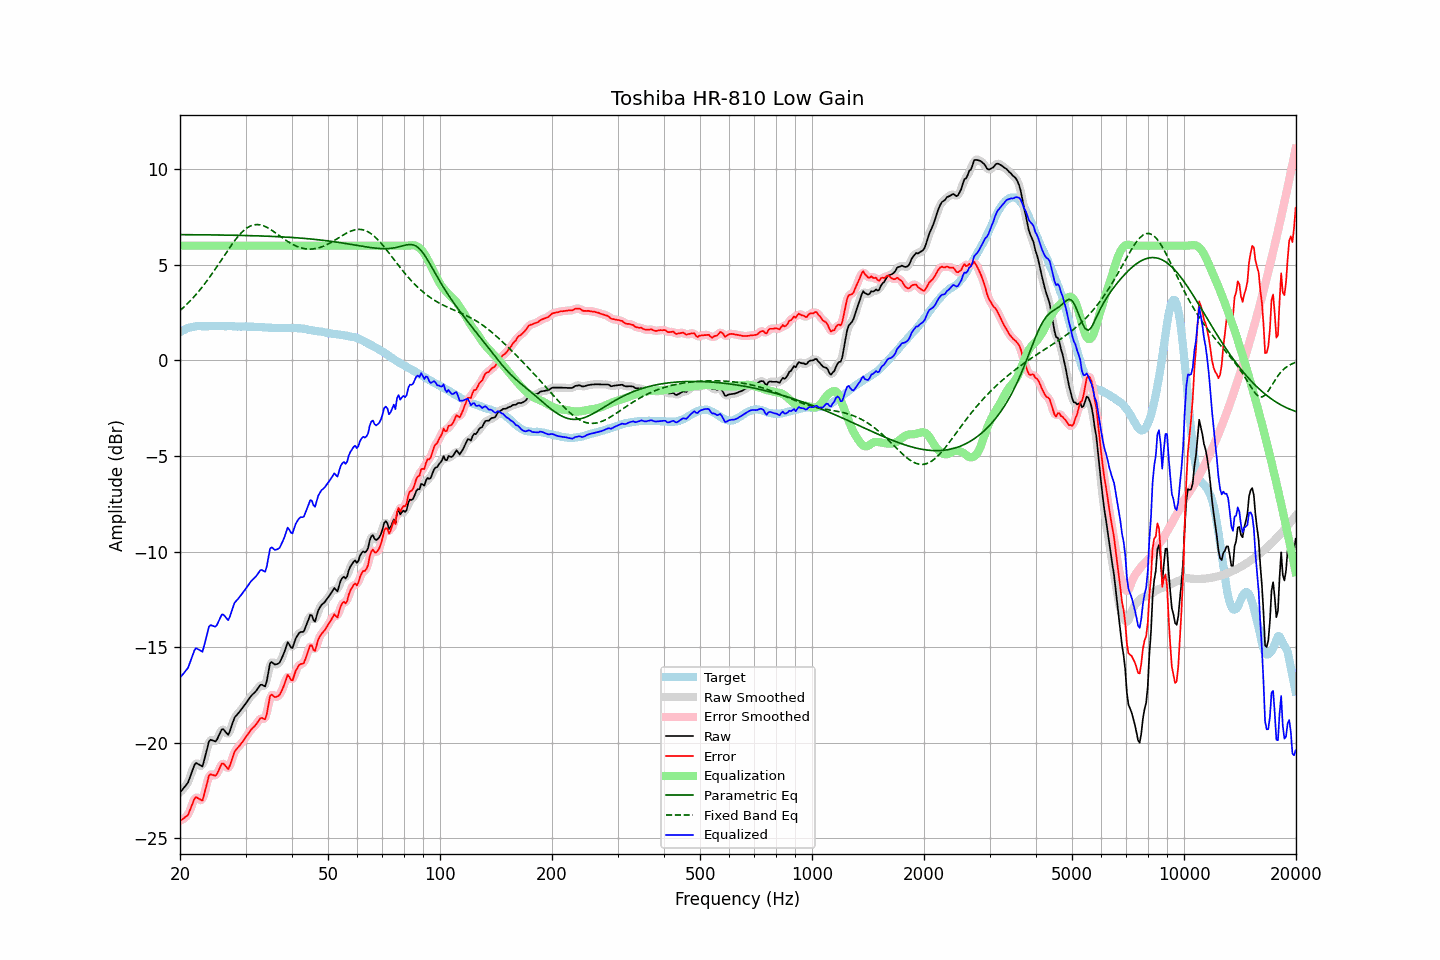

The table this chart was drawn from, first rows:
frequency, raw, error, smoothed, error_smoothed, equalization, parametric_eq, fixed_band_eq, equalized_raw, equalized_smoothed, target
20.00, -22.60, -24.08, -22.59, -24.07, 6.00, 6.58, 2.61, -16.60, -16.59, 1.48
20.20, -22.50, -24.03, -22.51, -24.04, 6.00, 6.58, 2.68, -16.50, -16.51, 1.53
20.40, -22.40, -23.98, -22.42, -23.99, 6.00, 6.58, 2.76, -16.40, -16.42, 1.58
20.61, -22.29, -23.90, -22.31, -23.92, 6.00, 6.58, 2.84, -16.29, -16.31, 1.61
20.81, -22.19, -23.85, -22.20, -23.85, 6.00, 6.58, 2.91, -16.19, -16.20, 1.66
21.02, -22.08, -23.78, -22.05, -23.73, 6.00, 6.58, 3.00, -16.08, -16.05, 1.70
21.23, -21.85, -23.57, -21.86, -23.58, 6.00, 6.57, 3.08, -15.85, -15.86, 1.72
21.44, -21.62, -23.35, -21.62, -23.36, 6.00, 6.57, 3.17, -15.62, -15.62, 1.74
21.66, -21.39, -23.15, -21.37, -23.12, 6.00, 6.57, 3.26, -15.39, -15.37, 1.75
21.87, -21.16, -22.92, -21.19, -22.96, 6.00, 6.57, 3.35, -15.16, -15.19, 1.76
22.09, -21.05, -22.84, -21.09, -22.87, 6.00, 6.57, 3.45, -15.05, -15.09, 1.78
22.31, -21.10, -22.89, -21.08, -22.87, 6.00, 6.57, 3.55, -15.10, -15.08, 1.79
22.54, -21.14, -22.93, -21.17, -22.96, 6.00, 6.57, 3.65, -15.14, -15.17, 1.79
22.76, -21.19, -22.98, -21.21, -23.00, 6.00, 6.57, 3.75, -15.19, -15.21, 1.79
22.99, -21.24, -23.02, -21.13, -22.92, 6.00, 6.57, 3.86, -15.24, -15.13, 1.78
23.22, -20.92, -22.70, -20.94, -22.72, 6.00, 6.57, 3.97, -14.92, -14.94, 1.78
23.45, -20.59, -22.37, -20.61, -22.39, 6.00, 6.57, 4.07, -14.59, -14.61, 1.78
23.69, -20.28, -22.06, -20.24, -22.03, 6.00, 6.57, 4.19, -14.28, -14.24, 1.79
23.92, -19.93, -21.72, -20.00, -21.79, 6.00, 6.57, 4.30, -13.93, -14.00, 1.79
24.16, -19.84, -21.64, -19.87, -21.66, 6.00, 6.56, 4.42, -13.84, -13.87, 1.80
24.40, -19.87, -21.68, -19.85, -21.65, 6.00, 6.56, 4.54, -13.87, -13.85, 1.81
24.65, -19.90, -21.70, -19.91, -21.70, 6.00, 6.56, 4.66, -13.90, -13.91, 1.79
24.89, -19.93, -21.72, -19.90, -21.70, 6.00, 6.56, 4.78, -13.93, -13.90, 1.79
25.14, -19.84, -21.63, -19.82, -21.61, 6.00, 6.56, 4.91, -13.84, -13.82, 1.79
25.39, -19.65, -21.45, -19.65, -21.45, 6.00, 6.56, 5.03, -13.65, -13.65, 1.80
25.65, -19.47, -21.27, -19.46, -21.26, 6.00, 6.56, 5.16, -13.47, -13.46, 1.80
25.91, -19.29, -21.08, -19.34, -21.13, 6.00, 6.56, 5.29, -13.29, -13.34, 1.79
26.16, -19.29, -21.08, -19.31, -21.10, 6.00, 6.56, 5.41, -13.29, -13.31, 1.79
26.43, -19.39, -21.18, -19.40, -21.18, 6.00, 6.55, 5.54, -13.39, -13.40, 1.79
26.69, -19.49, -21.28, -19.50, -21.29, 6.00, 6.55, 5.66, -13.49, -13.50, 1.79
26.96, -19.59, -21.39, -19.51, -21.30, 6.00, 6.55, 5.79, -13.59, -13.51, 1.80
27.23, -19.40, -21.20, -19.40, -21.19, 6.00, 6.55, 5.91, -13.40, -13.40, 1.79
27.50, -19.15, -20.95, -19.17, -20.96, 6.00, 6.55, 6.03, -13.15, -13.17, 1.79
27.77, -18.90, -20.68, -18.91, -20.69, 6.00, 6.55, 6.15, -12.90, -12.91, 1.78
28.05, -18.67, -20.45, -18.71, -20.49, 6.00, 6.54, 6.26, -12.67, -12.71, 1.78
28.33, -18.58, -20.35, -18.57, -20.34, 6.00, 6.54, 6.37, -12.58, -12.57, 1.77
28.62, -18.48, -20.25, -18.47, -20.24, 6.00, 6.54, 6.47, -12.48, -12.47, 1.77
28.90, -18.38, -20.16, -18.38, -20.15, 6.00, 6.54, 6.57, -12.38, -12.38, 1.77
29.19, -18.27, -20.03, -18.27, -20.04, 6.00, 6.54, 6.66, -12.27, -12.27, 1.76
29.48, -18.16, -19.94, -18.16, -19.94, 6.00, 6.54, 6.74, -12.16, -12.16, 1.78
29.78, -18.05, -19.82, -18.05, -19.82, 6.00, 6.53, 6.82, -12.05, -12.05, 1.77
30.08, -17.93, -19.71, -17.93, -19.71, 6.00, 6.53, 6.88, -11.93, -11.93, 1.78
30.38, -17.81, -19.58, -17.81, -19.58, 6.00, 6.53, 6.95, -11.81, -11.81, 1.77
30.68, -17.69, -19.46, -17.69, -19.46, 6.00, 6.53, 6.99, -11.69, -11.69, 1.76
30.99, -17.57, -19.33, -17.58, -19.34, 6.00, 6.52, 7.04, -11.57, -11.58, 1.76
31.30, -17.48, -19.24, -17.49, -19.25, 6.00, 6.52, 7.06, -11.48, -11.49, 1.76
31.61, -17.40, -19.16, -17.40, -19.16, 6.00, 6.52, 7.09, -11.40, -11.40, 1.76
31.93, -17.32, -19.08, -17.31, -19.07, 6.00, 6.52, 7.10, -11.32, -11.31, 1.76
32.24, -17.21, -18.95, -17.20, -18.95, 6.00, 6.51, 7.11, -11.21, -11.20, 1.74
32.57, -17.09, -18.84, -17.08, -18.83, 6.00, 6.51, 7.10, -11.09, -11.08, 1.75
32.89, -16.97, -18.72, -17.00, -18.75, 6.00, 6.51, 7.09, -10.97, -11.00, 1.75
33.22, -16.96, -18.70, -17.01, -18.74, 6.00, 6.51, 7.06, -10.96, -11.01, 1.74
33.55, -17.01, -18.74, -17.03, -18.76, 6.00, 6.50, 7.04, -11.01, -11.03, 1.73
33.89, -17.05, -18.77, -16.96, -18.68, 6.00, 6.50, 7.00, -11.05, -10.96, 1.72
34.23, -16.76, -18.49, -16.69, -18.41, 6.00, 6.50, 6.96, -10.76, -10.69, 1.73
34.57, -16.30, -18.01, -16.31, -18.03, 6.00, 6.49, 6.91, -10.30, -10.31, 1.71
34.92, -15.85, -17.56, -15.96, -17.68, 6.00, 6.49, 6.86, -9.85, -9.96, 1.71
35.27, -15.77, -17.48, -15.80, -17.51, 6.00, 6.49, 6.81, -9.77, -9.80, 1.71
35.62, -15.84, -17.54, -15.80, -17.51, 6.00, 6.48, 6.75, -9.84, -9.80, 1.70
35.97, -15.91, -17.61, -15.88, -17.58, 6.00, 6.48, 6.69, -9.91, -9.88, 1.70
... 635 more rows
